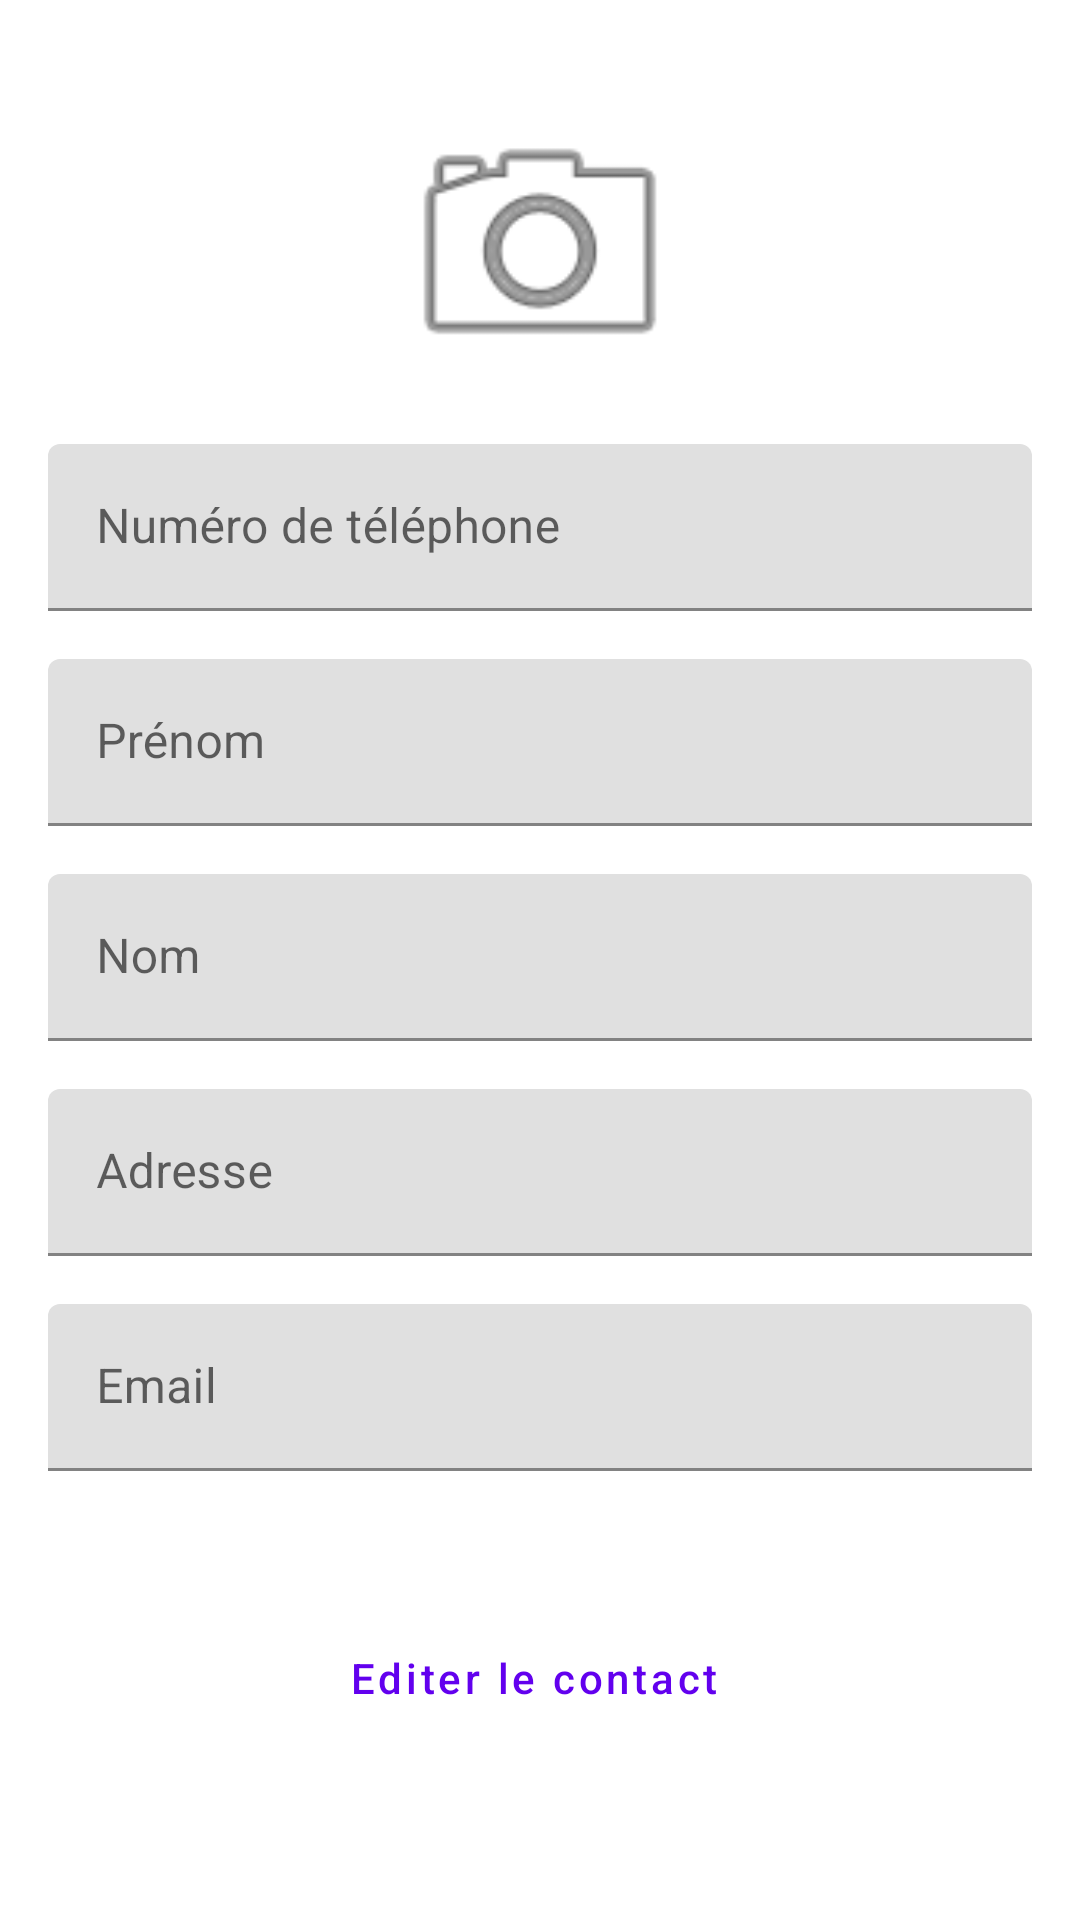

Layout XML and referenced resources for this Android screen:
<!-- AndroidManifest.xml: application theme Theme.Ft_Hangout -->
<!-- res/layout/activity_edit_contact.xml -->
<androidx.constraintlayout.widget.ConstraintLayout
    xmlns:android="http://schemas.android.com/apk/res/android"
    xmlns:app="http://schemas.android.com/apk/res-auto"
    xmlns:tools="http://schemas.android.com/tools"
    android:id="@+id/main"
    android:layout_width="match_parent"
    android:layout_height="match_parent"
    tools:context=".activities.AddContactActivity">

    <ImageView
        android:id="@+id/imageViewProfile"
        android:layout_width="100dp"
        android:layout_height="100dp"
        android:contentDescription="@string/avatar"
        android:src="@android:drawable/ic_menu_camera"
        android:scaleType="centerCrop"
        android:background="@drawable/circle_background"
        app:layout_constraintTop_toTopOf="parent"
        app:layout_constraintStart_toStartOf="parent"
        app:layout_constraintEnd_toEndOf="parent"
        android:layout_marginTop="32dp"
        />

    <com.google.android.material.textfield.TextInputLayout
        android:id="@+id/textFieldTelNumber"
        android:layout_width="0dp"
        android:layout_height="wrap_content"
        android:hint="@string/numTel"
        app:layout_constraintTop_toBottomOf="@id/imageViewProfile"
        app:layout_constraintStart_toStartOf="parent"
        app:layout_constraintEnd_toEndOf="parent"
        android:layout_margin="16dp">

        <com.google.android.material.textfield.TextInputEditText
            android:id="@+id/editTextTelNumber"
            android:layout_width="match_parent"
            android:layout_height="wrap_content"
            android:inputType="phone"
            />
    </com.google.android.material.textfield.TextInputLayout>

    
    <com.google.android.material.textfield.TextInputLayout
        android:id="@+id/textFieldFirstname"
        android:layout_width="0dp"
        android:layout_height="wrap_content"
        android:hint="@string/firstname"
        app:layout_constraintTop_toBottomOf="@id/textFieldTelNumber"
        app:layout_constraintStart_toStartOf="parent"
        app:layout_constraintEnd_toEndOf="parent"
        android:layout_marginTop="60dp"
        android:layout_margin="16dp"
        >

        <com.google.android.material.textfield.TextInputEditText
            android:id="@+id/editTextFirstname"
            android:layout_width="match_parent"
            android:layout_height="wrap_content"/>
    </com.google.android.material.textfield.TextInputLayout>

    
    <com.google.android.material.textfield.TextInputLayout
        android:id="@+id/textFieldLastname"
        android:layout_width="0dp"
        android:layout_height="wrap_content"
        android:hint="@string/lastname"
        app:layout_constraintTop_toBottomOf="@id/textFieldFirstname"
        app:layout_constraintStart_toStartOf="parent"
        app:layout_constraintEnd_toEndOf="parent"
        android:layout_margin="16dp"
        >

        <com.google.android.material.textfield.TextInputEditText
            android:id="@+id/editTextLastname"
            android:layout_width="match_parent"
            android:layout_height="wrap_content"
            />
    </com.google.android.material.textfield.TextInputLayout>

    <com.google.android.material.textfield.TextInputLayout
        android:id="@+id/textFieldAddress"
        android:layout_width="0dp"
        android:layout_height="wrap_content"
        android:hint="@string/address"
        app:layout_constraintTop_toBottomOf="@id/textFieldLastname"
        app:layout_constraintStart_toStartOf="parent"
        app:layout_constraintEnd_toEndOf="parent"
        android:layout_margin="16dp"
        >

        <com.google.android.material.textfield.TextInputEditText
            android:id="@+id/editTextAddress"
            android:layout_width="match_parent"
            android:layout_height="wrap_content"
            />
    </com.google.android.material.textfield.TextInputLayout>

    <com.google.android.material.textfield.TextInputLayout
        android:id="@+id/textFieldMail"
        android:layout_width="0dp"
        android:layout_height="wrap_content"
        android:hint="@string/email"
        app:layout_constraintTop_toBottomOf="@id/textFieldAddress"
        app:layout_constraintStart_toStartOf="parent"
        app:layout_constraintEnd_toEndOf="parent"
        android:layout_margin="16dp"
        >

        <com.google.android.material.textfield.TextInputEditText
            android:id="@+id/editTextMail"
            android:layout_width="match_parent"
            android:layout_height="wrap_content"
            />
    </com.google.android.material.textfield.TextInputLayout>

    <Button
        android:id="@+id/outlined_button"
        style="@style/Widget.MaterialComponents.Button.OutlinedButton.Icon"
        android:layout_width="wrap_content"
        android:layout_height="wrap_content"
        android:text="@string/edit"
        android:textAllCaps="false"
        app:layout_constraintTop_toBottomOf="@id/textFieldMail"
        app:layout_constraintStart_toStartOf="parent"
        android:layout_marginTop="45dp"
        app:layout_constraintEnd_toEndOf="parent"
    />

</androidx.constraintlayout.widget.ConstraintLayout>
<!-- resources referenced by this layout -->
<resources>
  <string name="address">Adresse</string>
  <string name="avatar">Avatar</string>
  <string name="edit">Editer le contact</string>
  <string name="email">Email</string>
  <string name="firstname">Prénom</string>
  <string name="lastname">Nom</string>
  <string name="numTel">Numéro de téléphone</string>
  <style name="Theme.Ft_Hangout" parent="Theme.MaterialComponents.DayNight.NoActionBar">
          
          <item name="colorPrimary">@color/purple_500</item>
          <item name="colorPrimaryVariant">@color/purple_700</item>
          <item name="colorOnPrimary">@color/white</item>
          
          <item name="colorSecondary">@color/teal_200</item>
          <item name="colorSecondaryVariant">@color/teal_700</item>
          <item name="colorOnSecondary">@color/black</item>
          
          <item name="android:statusBarColor">?attr/colorPrimaryVariant</item>
          
      </style>
  <color name="purple_500">#FF6200EE</color>
  <color name="purple_700">#FF3700B3</color>
  <color name="white">#FFFFFFFF</color>
  <color name="teal_200">#FF03DAC5</color>
  <color name="teal_700">#FF018786</color>
  <color name="black">#FF000000</color>
</resources>
